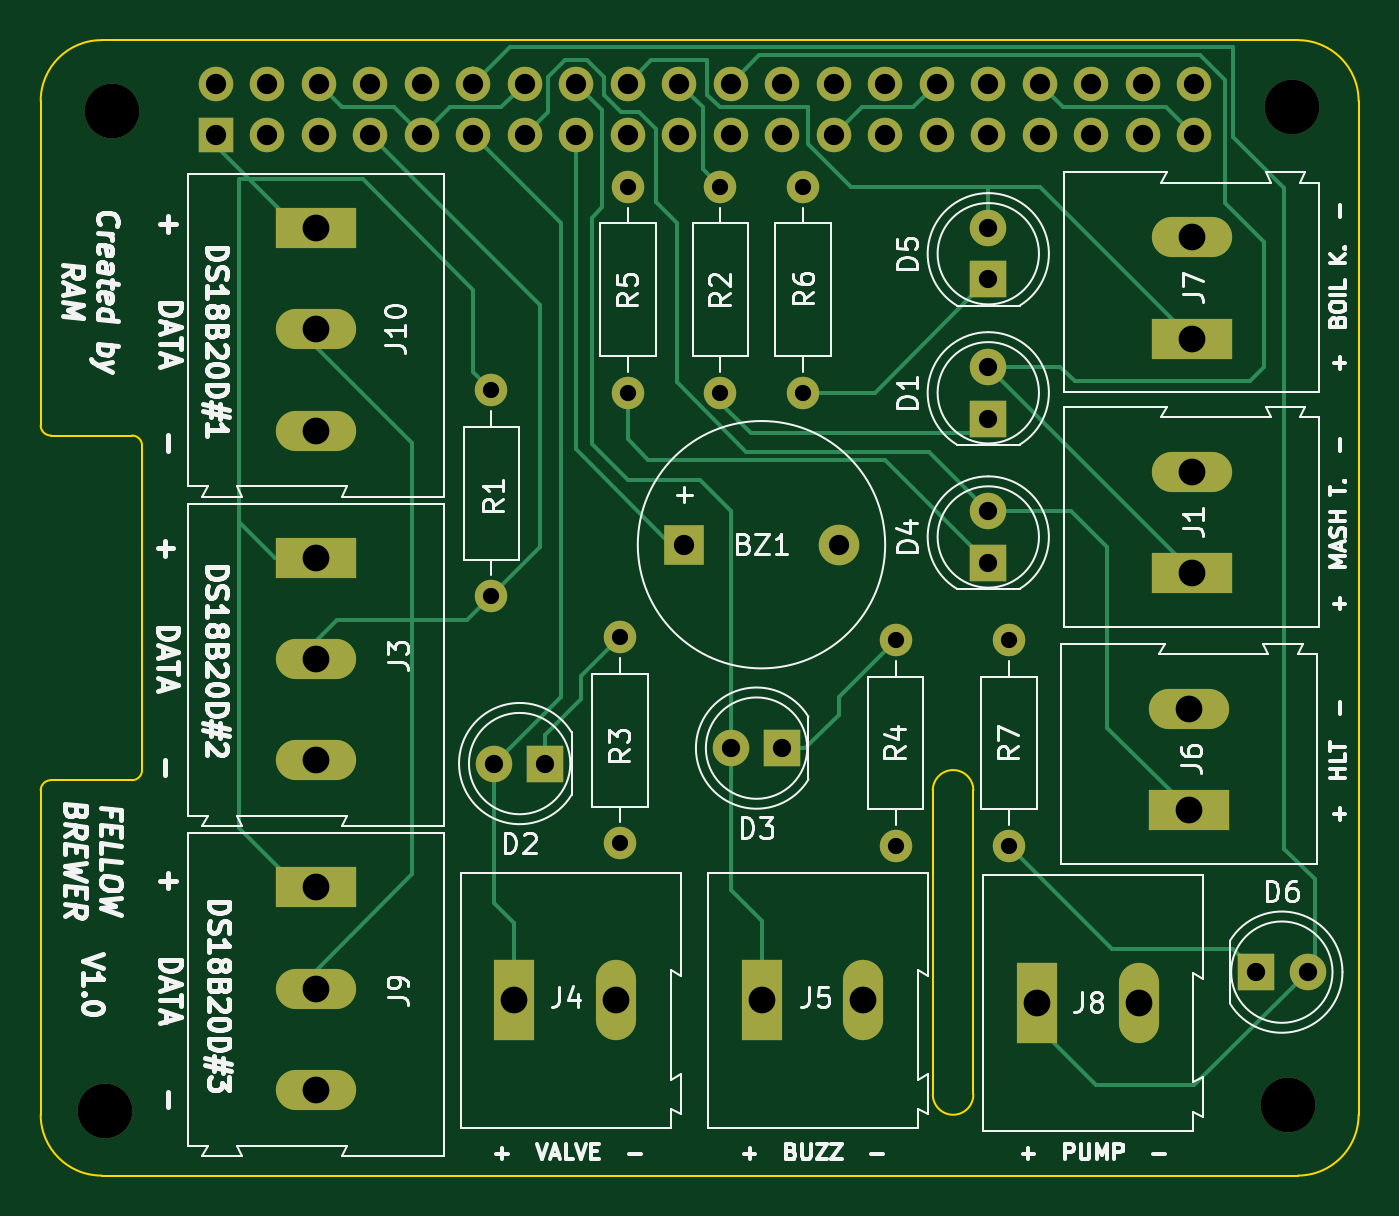
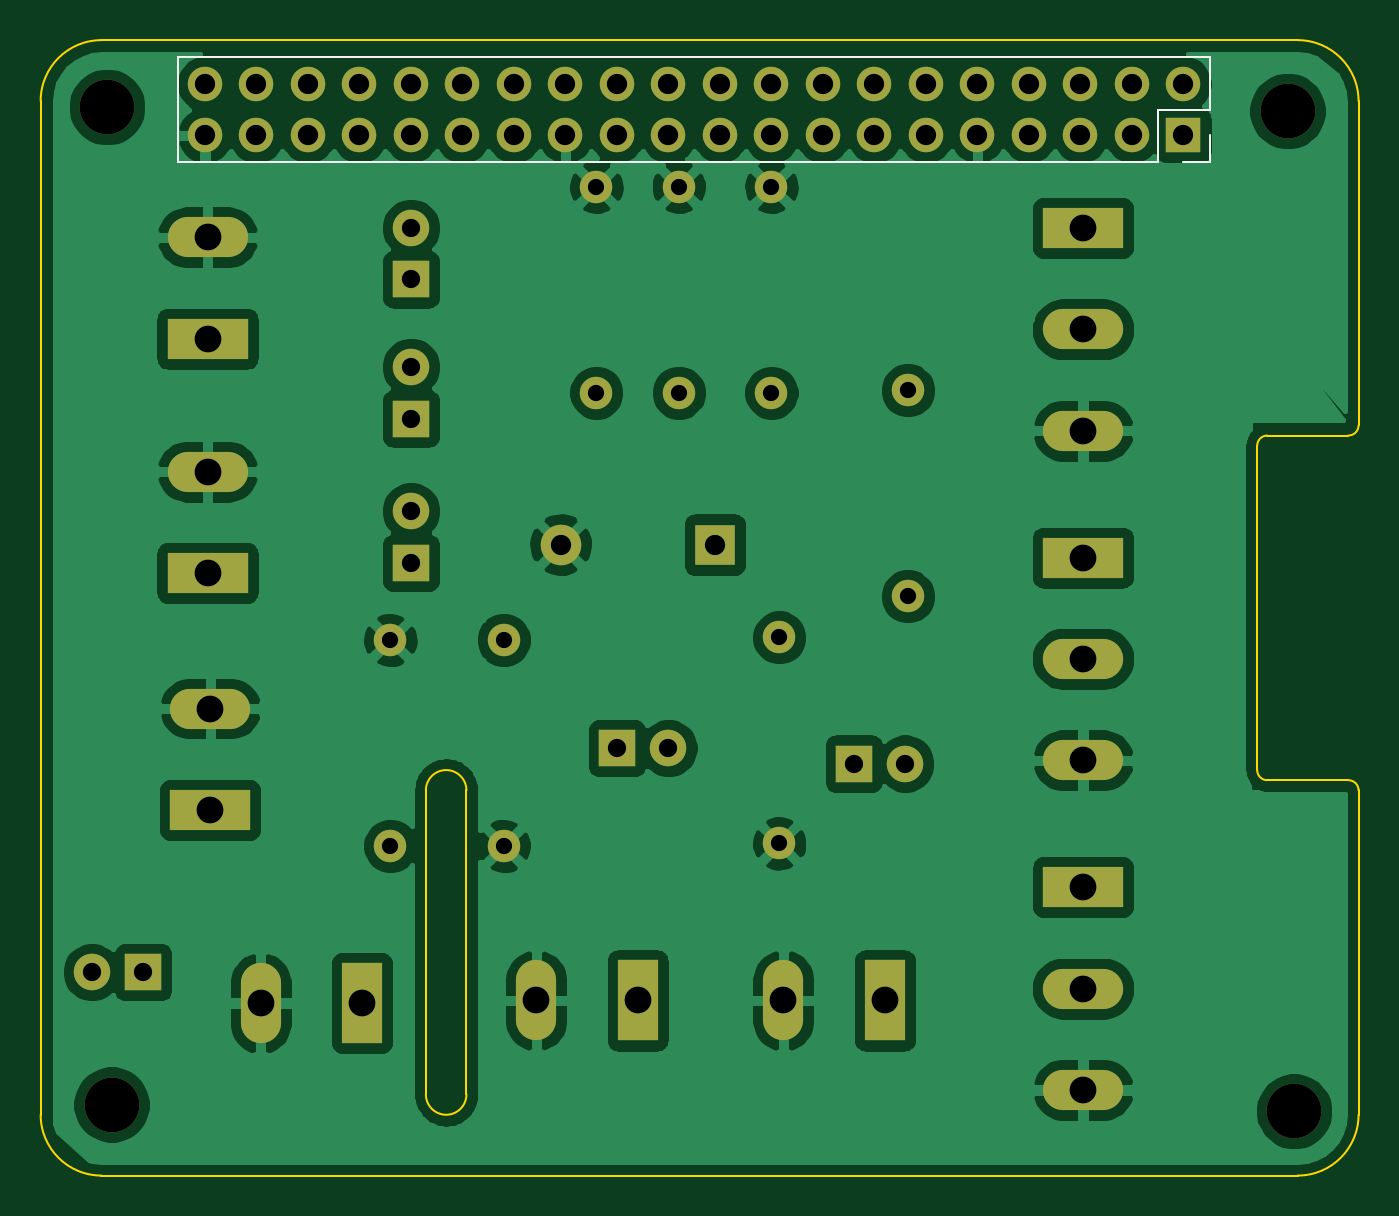
Circuit board: 11 layer files. Board 65.0 x 56.0 mm.
- bottom_copper: raspberrypi-gpio-40pin-B_Cu.gbr (144883 bytes)
- bottom_mask: raspberrypi-gpio-40pin-B_Mask.gbr (3428 bytes)
- paste: raspberrypi-gpio-40pin-B_Paste.gbr (509 bytes)
- bottom_silk: raspberrypi-gpio-40pin-B_SilkS.gbr (941 bytes)
- outline: raspberrypi-gpio-40pin-Edge_Cuts.gbr (1830 bytes)
- top_copper: raspberrypi-gpio-40pin-F_Cu.gbr (11062 bytes)
- top_mask: raspberrypi-gpio-40pin-F_Mask.gbr (3428 bytes)
- paste: raspberrypi-gpio-40pin-F_Paste.gbr (509 bytes)
- top_silk: raspberrypi-gpio-40pin-F_SilkS.gbr (52044 bytes)
- drill: raspberrypi-gpio-40pin-NPTH.drl (347 bytes)
- drill: raspberrypi-gpio-40pin-PTH.drl (1870 bytes)

=== bottom_copper: raspberrypi-gpio-40pin-B_Cu.gbr (144883 bytes, source omitted) ===
=== bottom_mask: raspberrypi-gpio-40pin-B_Mask.gbr ===
G04 #@! TF.GenerationSoftware,KiCad,Pcbnew,(5.1.7)-1*
G04 #@! TF.CreationDate,2020-11-02T15:49:25+01:00*
G04 #@! TF.ProjectId,raspberrypi-gpio-40pin,72617370-6265-4727-9279-70692d677069,rev?*
G04 #@! TF.SameCoordinates,Original*
G04 #@! TF.FileFunction,Soldermask,Bot*
G04 #@! TF.FilePolarity,Negative*
%FSLAX46Y46*%
G04 Gerber Fmt 4.6, Leading zero omitted, Abs format (unit mm)*
G04 Created by KiCad (PCBNEW (5.1.7)-1) date 2020-11-02 15:49:25*
%MOMM*%
%LPD*%
G01*
G04 APERTURE LIST*
%ADD10O,1.600000X1.600000*%
%ADD11C,1.600000*%
%ADD12R,1.980000X3.960000*%
%ADD13O,1.980000X3.960000*%
%ADD14R,2.000000X2.000000*%
%ADD15C,2.000000*%
%ADD16O,3.960000X1.980000*%
%ADD17R,3.960000X1.980000*%
%ADD18C,2.700000*%
%ADD19R,1.800000X1.800000*%
%ADD20C,1.800000*%
%ADD21R,1.700000X1.700000*%
%ADD22O,1.700000X1.700000*%
G04 APERTURE END LIST*
D10*
X228575000Y-123457000D03*
D11*
X228575000Y-133617000D03*
D12*
X223368000Y-141364000D03*
D13*
X228368000Y-141364000D03*
D14*
X231750000Y-118885000D03*
D15*
X239350000Y-118885000D03*
D16*
X213589000Y-145776000D03*
X213589000Y-140776000D03*
D17*
X213589000Y-135776000D03*
D18*
X261500000Y-146500000D03*
X203175000Y-146825000D03*
X261722000Y-97295000D03*
X203500000Y-97500000D03*
D19*
X246736000Y-112662000D03*
D20*
X246736000Y-110122000D03*
X222352000Y-129680000D03*
D19*
X224892000Y-129680000D03*
X236576000Y-128918000D03*
D20*
X234036000Y-128918000D03*
X246736000Y-117234000D03*
D19*
X246736000Y-119774000D03*
D20*
X246736000Y-103264000D03*
D19*
X246736000Y-105804000D03*
X259944000Y-139967000D03*
D20*
X262484000Y-139967000D03*
D16*
X256769000Y-115282000D03*
D17*
X256769000Y-120282000D03*
D21*
X208636000Y-98692000D03*
D22*
X208636000Y-96152000D03*
X211176000Y-98692000D03*
X211176000Y-96152000D03*
X213716000Y-98692000D03*
X213716000Y-96152000D03*
X216256000Y-98692000D03*
X216256000Y-96152000D03*
X218796000Y-98692000D03*
X218796000Y-96152000D03*
X221336000Y-98692000D03*
X221336000Y-96152000D03*
X223876000Y-98692000D03*
X223876000Y-96152000D03*
X226416000Y-98692000D03*
X226416000Y-96152000D03*
X228956000Y-98692000D03*
X228956000Y-96152000D03*
X231496000Y-98692000D03*
X231496000Y-96152000D03*
X234036000Y-98692000D03*
X234036000Y-96152000D03*
X236576000Y-98692000D03*
X236576000Y-96152000D03*
X239116000Y-98692000D03*
X239116000Y-96152000D03*
X241656000Y-98692000D03*
X241656000Y-96152000D03*
X244196000Y-98692000D03*
X244196000Y-96152000D03*
X246736000Y-98692000D03*
X246736000Y-96152000D03*
X249276000Y-98692000D03*
X249276000Y-96152000D03*
X251816000Y-98692000D03*
X251816000Y-96152000D03*
X254356000Y-98692000D03*
X254356000Y-96152000D03*
X256896000Y-98692000D03*
X256896000Y-96152000D03*
D17*
X213589000Y-119520000D03*
D16*
X213589000Y-124520000D03*
X213589000Y-129520000D03*
D12*
X235560000Y-141364000D03*
D13*
X240560000Y-141364000D03*
D16*
X256642000Y-126966000D03*
D17*
X256642000Y-131966000D03*
X256769000Y-108725000D03*
D16*
X256769000Y-103725000D03*
D13*
X254149000Y-141491000D03*
D12*
X249149000Y-141491000D03*
D17*
X213589000Y-103264000D03*
D16*
X213589000Y-108264000D03*
X213589000Y-113264000D03*
D11*
X222225000Y-111265000D03*
D10*
X222225000Y-121425000D03*
D11*
X233528000Y-101232000D03*
D10*
X233528000Y-111392000D03*
D11*
X242164000Y-133744000D03*
D10*
X242164000Y-123584000D03*
X228956000Y-111392000D03*
D11*
X228956000Y-101232000D03*
D10*
X237592000Y-111392000D03*
D11*
X237592000Y-101232000D03*
X247752000Y-123584000D03*
D10*
X247752000Y-133744000D03*
M02*

=== paste: raspberrypi-gpio-40pin-B_Paste.gbr ===
G04 #@! TF.GenerationSoftware,KiCad,Pcbnew,(5.1.7)-1*
G04 #@! TF.CreationDate,2020-11-02T15:49:25+01:00*
G04 #@! TF.ProjectId,raspberrypi-gpio-40pin,72617370-6265-4727-9279-70692d677069,rev?*
G04 #@! TF.SameCoordinates,Original*
G04 #@! TF.FileFunction,Paste,Bot*
G04 #@! TF.FilePolarity,Positive*
%FSLAX46Y46*%
G04 Gerber Fmt 4.6, Leading zero omitted, Abs format (unit mm)*
G04 Created by KiCad (PCBNEW (5.1.7)-1) date 2020-11-02 15:49:25*
%MOMM*%
%LPD*%
G01*
G04 APERTURE LIST*
G04 APERTURE END LIST*
M02*

=== bottom_silk: raspberrypi-gpio-40pin-B_SilkS.gbr ===
G04 #@! TF.GenerationSoftware,KiCad,Pcbnew,(5.1.7)-1*
G04 #@! TF.CreationDate,2020-11-02T15:49:25+01:00*
G04 #@! TF.ProjectId,raspberrypi-gpio-40pin,72617370-6265-4727-9279-70692d677069,rev?*
G04 #@! TF.SameCoordinates,Original*
G04 #@! TF.FileFunction,Legend,Bot*
G04 #@! TF.FilePolarity,Positive*
%FSLAX46Y46*%
G04 Gerber Fmt 4.6, Leading zero omitted, Abs format (unit mm)*
G04 Created by KiCad (PCBNEW (5.1.7)-1) date 2020-11-02 15:49:25*
%MOMM*%
%LPD*%
G01*
G04 APERTURE LIST*
%ADD10C,0.120000*%
G04 APERTURE END LIST*
D10*
X207306000Y-98692000D02*
X207306000Y-100022000D01*
X207306000Y-100022000D02*
X208636000Y-100022000D01*
X207306000Y-97422000D02*
X209906000Y-97422000D01*
X209906000Y-97422000D02*
X209906000Y-100022000D01*
X209906000Y-100022000D02*
X258226000Y-100022000D01*
X258226000Y-94822000D02*
X258226000Y-100022000D01*
X207306000Y-94822000D02*
X258226000Y-94822000D01*
X207306000Y-94822000D02*
X207306000Y-97422000D01*
M02*

=== outline: raspberrypi-gpio-40pin-Edge_Cuts.gbr ===
G04 #@! TF.GenerationSoftware,KiCad,Pcbnew,(5.1.7)-1*
G04 #@! TF.CreationDate,2020-11-02T15:49:25+01:00*
G04 #@! TF.ProjectId,raspberrypi-gpio-40pin,72617370-6265-4727-9279-70692d677069,rev?*
G04 #@! TF.SameCoordinates,Original*
G04 #@! TF.FileFunction,Profile,NP*
%FSLAX46Y46*%
G04 Gerber Fmt 4.6, Leading zero omitted, Abs format (unit mm)*
G04 Created by KiCad (PCBNEW (5.1.7)-1) date 2020-11-02 15:49:25*
%MOMM*%
%LPD*%
G01*
G04 APERTURE LIST*
G04 #@! TA.AperFunction,Profile*
%ADD10C,0.100000*%
G04 #@! TD*
G04 APERTURE END LIST*
D10*
X244000000Y-146000000D02*
X244000000Y-131000000D01*
X246000000Y-131000000D02*
X246000000Y-146000000D01*
X246000000Y-131000000D02*
G75*
G03*
X244000000Y-131000000I-1000000J0D01*
G01*
X244000000Y-146000000D02*
G75*
G03*
X246000000Y-146000000I1000000J0D01*
G01*
X200499127Y-130500001D02*
G75*
G03*
X200000000Y-131000000I873J-499999D01*
G01*
X204500000Y-130500000D02*
G75*
G03*
X205000000Y-130000000I0J500000D01*
G01*
X200000000Y-113000000D02*
G75*
G03*
X200500000Y-113500000I500000J0D01*
G01*
X205000000Y-114000000D02*
G75*
G03*
X204500000Y-113500000I-500000J0D01*
G01*
X200000000Y-97000000D02*
X200000000Y-113000000D01*
X265000000Y-97000000D02*
G75*
G03*
X262000000Y-94000000I-3000000J0D01*
G01*
X262000000Y-150000000D02*
G75*
G03*
X265000000Y-147000000I0J3000000D01*
G01*
X200000000Y-147000000D02*
G75*
G03*
X203000000Y-150000000I3000000J0D01*
G01*
X203000000Y-94000000D02*
G75*
G03*
X200000000Y-97000000I0J-3000000D01*
G01*
X262000000Y-94000000D02*
X203000000Y-94000000D01*
X204500000Y-130500000D02*
X200500000Y-130500000D01*
X205000000Y-114000000D02*
X205000000Y-130000000D01*
X200500000Y-113500000D02*
X204500000Y-113500000D01*
X265000000Y-147000000D02*
X265000000Y-97000000D01*
X203000000Y-150000000D02*
X262000000Y-150000000D01*
X200000000Y-131000000D02*
X200000000Y-147000000D01*
M02*

=== top_copper: raspberrypi-gpio-40pin-F_Cu.gbr (11062 bytes, source omitted) ===
=== top_mask: raspberrypi-gpio-40pin-F_Mask.gbr ===
G04 #@! TF.GenerationSoftware,KiCad,Pcbnew,(5.1.7)-1*
G04 #@! TF.CreationDate,2020-11-02T15:49:25+01:00*
G04 #@! TF.ProjectId,raspberrypi-gpio-40pin,72617370-6265-4727-9279-70692d677069,rev?*
G04 #@! TF.SameCoordinates,Original*
G04 #@! TF.FileFunction,Soldermask,Top*
G04 #@! TF.FilePolarity,Negative*
%FSLAX46Y46*%
G04 Gerber Fmt 4.6, Leading zero omitted, Abs format (unit mm)*
G04 Created by KiCad (PCBNEW (5.1.7)-1) date 2020-11-02 15:49:25*
%MOMM*%
%LPD*%
G01*
G04 APERTURE LIST*
%ADD10O,1.600000X1.600000*%
%ADD11C,1.600000*%
%ADD12R,1.980000X3.960000*%
%ADD13O,1.980000X3.960000*%
%ADD14R,2.000000X2.000000*%
%ADD15C,2.000000*%
%ADD16O,3.960000X1.980000*%
%ADD17R,3.960000X1.980000*%
%ADD18C,2.700000*%
%ADD19R,1.800000X1.800000*%
%ADD20C,1.800000*%
%ADD21R,1.700000X1.700000*%
%ADD22O,1.700000X1.700000*%
G04 APERTURE END LIST*
D10*
X228575000Y-123457000D03*
D11*
X228575000Y-133617000D03*
D12*
X223368000Y-141364000D03*
D13*
X228368000Y-141364000D03*
D14*
X231750000Y-118885000D03*
D15*
X239350000Y-118885000D03*
D16*
X213589000Y-145776000D03*
X213589000Y-140776000D03*
D17*
X213589000Y-135776000D03*
D18*
X261500000Y-146500000D03*
X203175000Y-146825000D03*
X261722000Y-97295000D03*
X203500000Y-97500000D03*
D19*
X246736000Y-112662000D03*
D20*
X246736000Y-110122000D03*
X222352000Y-129680000D03*
D19*
X224892000Y-129680000D03*
X236576000Y-128918000D03*
D20*
X234036000Y-128918000D03*
X246736000Y-117234000D03*
D19*
X246736000Y-119774000D03*
D20*
X246736000Y-103264000D03*
D19*
X246736000Y-105804000D03*
X259944000Y-139967000D03*
D20*
X262484000Y-139967000D03*
D16*
X256769000Y-115282000D03*
D17*
X256769000Y-120282000D03*
D21*
X208636000Y-98692000D03*
D22*
X208636000Y-96152000D03*
X211176000Y-98692000D03*
X211176000Y-96152000D03*
X213716000Y-98692000D03*
X213716000Y-96152000D03*
X216256000Y-98692000D03*
X216256000Y-96152000D03*
X218796000Y-98692000D03*
X218796000Y-96152000D03*
X221336000Y-98692000D03*
X221336000Y-96152000D03*
X223876000Y-98692000D03*
X223876000Y-96152000D03*
X226416000Y-98692000D03*
X226416000Y-96152000D03*
X228956000Y-98692000D03*
X228956000Y-96152000D03*
X231496000Y-98692000D03*
X231496000Y-96152000D03*
X234036000Y-98692000D03*
X234036000Y-96152000D03*
X236576000Y-98692000D03*
X236576000Y-96152000D03*
X239116000Y-98692000D03*
X239116000Y-96152000D03*
X241656000Y-98692000D03*
X241656000Y-96152000D03*
X244196000Y-98692000D03*
X244196000Y-96152000D03*
X246736000Y-98692000D03*
X246736000Y-96152000D03*
X249276000Y-98692000D03*
X249276000Y-96152000D03*
X251816000Y-98692000D03*
X251816000Y-96152000D03*
X254356000Y-98692000D03*
X254356000Y-96152000D03*
X256896000Y-98692000D03*
X256896000Y-96152000D03*
D17*
X213589000Y-119520000D03*
D16*
X213589000Y-124520000D03*
X213589000Y-129520000D03*
D12*
X235560000Y-141364000D03*
D13*
X240560000Y-141364000D03*
D16*
X256642000Y-126966000D03*
D17*
X256642000Y-131966000D03*
X256769000Y-108725000D03*
D16*
X256769000Y-103725000D03*
D13*
X254149000Y-141491000D03*
D12*
X249149000Y-141491000D03*
D17*
X213589000Y-103264000D03*
D16*
X213589000Y-108264000D03*
X213589000Y-113264000D03*
D11*
X222225000Y-111265000D03*
D10*
X222225000Y-121425000D03*
D11*
X233528000Y-101232000D03*
D10*
X233528000Y-111392000D03*
D11*
X242164000Y-133744000D03*
D10*
X242164000Y-123584000D03*
X228956000Y-111392000D03*
D11*
X228956000Y-101232000D03*
D10*
X237592000Y-111392000D03*
D11*
X237592000Y-101232000D03*
X247752000Y-123584000D03*
D10*
X247752000Y-133744000D03*
M02*

=== paste: raspberrypi-gpio-40pin-F_Paste.gbr ===
G04 #@! TF.GenerationSoftware,KiCad,Pcbnew,(5.1.7)-1*
G04 #@! TF.CreationDate,2020-11-02T15:49:25+01:00*
G04 #@! TF.ProjectId,raspberrypi-gpio-40pin,72617370-6265-4727-9279-70692d677069,rev?*
G04 #@! TF.SameCoordinates,Original*
G04 #@! TF.FileFunction,Paste,Top*
G04 #@! TF.FilePolarity,Positive*
%FSLAX46Y46*%
G04 Gerber Fmt 4.6, Leading zero omitted, Abs format (unit mm)*
G04 Created by KiCad (PCBNEW (5.1.7)-1) date 2020-11-02 15:49:25*
%MOMM*%
%LPD*%
G01*
G04 APERTURE LIST*
G04 APERTURE END LIST*
M02*

=== top_silk: raspberrypi-gpio-40pin-F_SilkS.gbr (52044 bytes, source omitted) ===
=== drill: raspberrypi-gpio-40pin-NPTH.drl ===
M48
; DRILL file {KiCad (5.1.7)-1} date 11/02/20 15:49:16
; FORMAT={-:-/ absolute / metric / decimal}
; #@! TF.CreationDate,2020-11-02T15:49:16+01:00
; #@! TF.GenerationSoftware,Kicad,Pcbnew,(5.1.7)-1
; #@! TF.FileFunction,NonPlated,1,2,NPTH
FMAT,2
METRIC
T1C2.700
%
G90
G05
T1
X203.5Y-97.5
X261.722Y-97.295
X203.175Y-146.825
X261.5Y-146.5
T0
M30

=== drill: raspberrypi-gpio-40pin-PTH.drl ===
M48
; DRILL file {KiCad (5.1.7)-1} date 11/02/20 15:49:16
; FORMAT={-:-/ absolute / metric / decimal}
; #@! TF.CreationDate,2020-11-02T15:49:16+01:00
; #@! TF.GenerationSoftware,Kicad,Pcbnew,(5.1.7)-1
; #@! TF.FileFunction,Plated,1,2,PTH
FMAT,2
METRIC
T1C0.800
T2C0.900
T3C1.000
T4C1.320
%
G90
G05
T1
X242.164Y-123.584
X242.164Y-133.744
X233.528Y-101.232
X247.752Y-123.584
X247.752Y-133.744
X222.225Y-111.265
X222.225Y-121.425
X237.592Y-101.232
X237.592Y-111.392
X228.575Y-123.457
X228.575Y-133.617
X233.528Y-111.392
X228.956Y-101.232
X228.956Y-111.392
T2
X222.352Y-129.68
X224.892Y-129.68
X246.736Y-110.122
X246.736Y-112.662
X234.036Y-128.918
X236.576Y-128.918
X259.944Y-139.967
X262.484Y-139.967
X246.736Y-103.264
X246.736Y-105.804
X246.736Y-117.234
X246.736Y-119.774
T3
X208.636Y-96.152
X208.636Y-98.692
X211.176Y-96.152
X211.176Y-98.692
X213.716Y-96.152
X213.716Y-98.692
X216.256Y-96.152
X216.256Y-98.692
X218.796Y-96.152
X218.796Y-98.692
X221.336Y-96.152
X221.336Y-98.692
X223.876Y-96.152
X223.876Y-98.692
X226.416Y-96.152
X226.416Y-98.692
X228.956Y-96.152
X228.956Y-98.692
X231.496Y-96.152
X231.496Y-98.692
X234.036Y-96.152
X234.036Y-98.692
X236.576Y-96.152
X236.576Y-98.692
X239.116Y-96.152
X239.116Y-98.692
X241.656Y-96.152
X241.656Y-98.692
X244.196Y-96.152
X244.196Y-98.692
X246.736Y-96.152
X246.736Y-98.692
X249.276Y-96.152
X249.276Y-98.692
X251.816Y-96.152
X251.816Y-98.692
X254.356Y-96.152
X254.356Y-98.692
X256.896Y-96.152
X256.896Y-98.692
X231.75Y-118.885
X239.35Y-118.885
T4
X235.56Y-141.364
X240.56Y-141.364
X256.769Y-115.282
X256.769Y-120.282
X256.769Y-103.725
X256.769Y-108.725
X223.368Y-141.364
X228.368Y-141.364
X213.589Y-103.264
X213.589Y-108.264
X213.589Y-113.264
X256.642Y-126.966
X256.642Y-131.966
X213.589Y-135.776
X213.589Y-140.776
X213.589Y-145.776
X213.589Y-119.52
X213.589Y-124.52
X213.589Y-129.52
X249.149Y-141.491
X254.149Y-141.491
T0
M30

